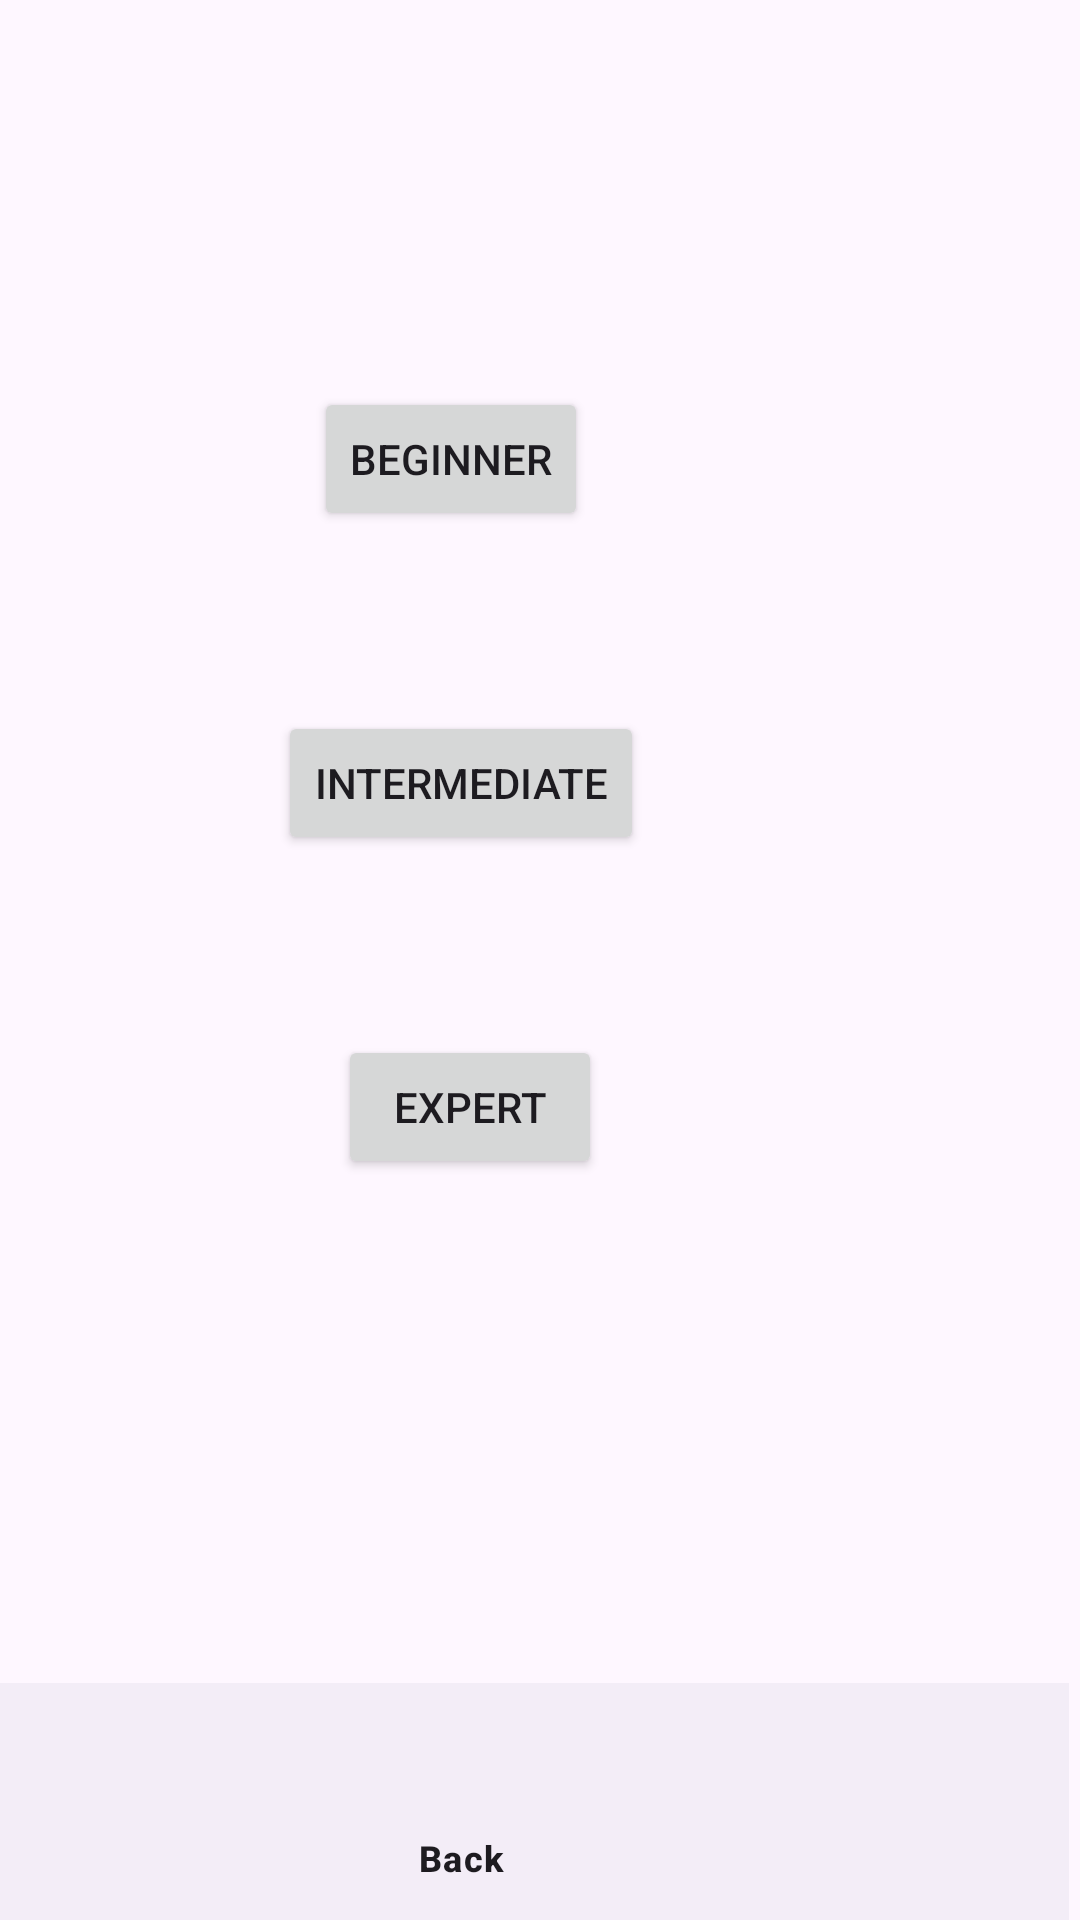

Layout XML and referenced resources for this Android screen:
<!-- AndroidManifest.xml: application theme Theme.ApiIntegrationV4 -->
<!-- res/layout/activity_yoga_level.xml -->
<?xml version="1.0" encoding="utf-8"?>
<androidx.constraintlayout.widget.ConstraintLayout xmlns:android="http://schemas.android.com/apk/res/android"
    xmlns:app="http://schemas.android.com/apk/res-auto"
    xmlns:tools="http://schemas.android.com/tools"
    android:id="@+id/linearLayout"
    android:layout_width="match_parent"
    android:layout_height="match_parent"
    android:gravity="center">

    <Button
        android:id="@+id/beginnerButton"
        android:layout_width="wrap_content"
        android:layout_height="wrap_content"
        android:layout_marginStart="12dp"
        android:layout_marginBottom="60dp"
        android:text="Beginner"
        app:layout_constraintBottom_toTopOf="@+id/intermediateButton"
        app:layout_constraintStart_toStartOf="@+id/intermediateButton" />

    <Button
        android:id="@+id/intermediateButton"
        android:layout_width="wrap_content"
        android:layout_height="wrap_content"
        android:layout_marginBottom="60dp"
        android:text="Intermediate"
        app:layout_constraintBottom_toTopOf="@+id/expertButton"
        app:layout_constraintEnd_toEndOf="@+id/bottomNavigationView"
        app:layout_constraintHorizontal_bias="0.501"
        app:layout_constraintStart_toStartOf="@+id/bottomNavigationView" />

    <Button
        android:id="@+id/expertButton"
        android:layout_width="wrap_content"
        android:layout_height="wrap_content"
        android:layout_marginStart="20dp"
        android:layout_marginBottom="168dp"
        android:text="Expert"
        app:layout_constraintBottom_toTopOf="@+id/bottomNavigationView"
        app:layout_constraintStart_toStartOf="@+id/intermediateButton" />


    <com.google.android.material.bottomnavigation.BottomNavigationView
        android:id="@+id/bottomNavigationView"
        android:layout_width="405dp"
        android:layout_height="79dp"
        android:layout_marginEnd="4dp"
        app:layout_constraintBottom_toBottomOf="parent"
        app:layout_constraintEnd_toEndOf="parent"
        app:menu="@menu/bottom_navigation" />

</androidx.constraintlayout.widget.ConstraintLayout>
<!-- resources referenced by this layout -->
<resources>
  <style name="Theme.ApiIntegrationV4" parent="Base.Theme.ApiIntegrationV4" />
  <style name="Base.Theme.ApiIntegrationV4" parent="Theme.Material3.DayNight.NoActionBar">
          
          
      </style>
</resources>
